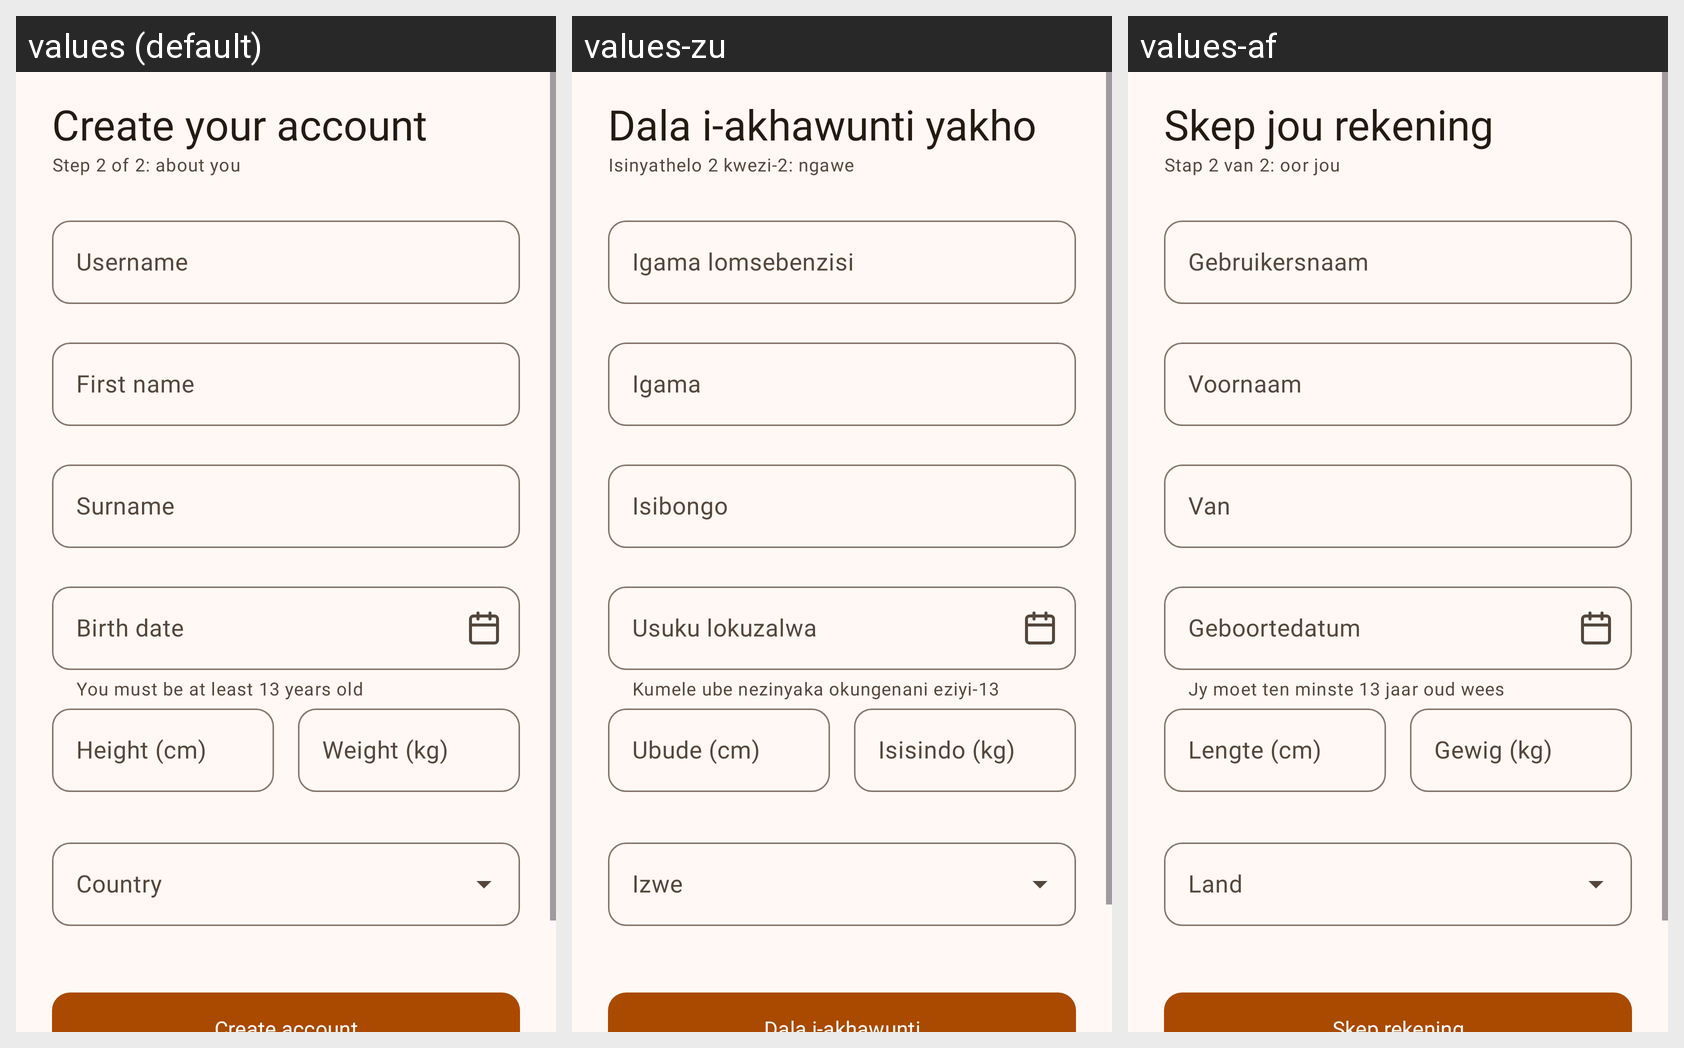

Strings drawn on this Android screen and how each of the app's shown locales translates them:
Android screen res/layout/fragment_signup_profile.xml rendered under 3 locales, left to right: values (default), values-zu, values-af. Device: Nexus 5 (rendered at 1080×1920; each locale shown at half size, 540×960, under a caption strip naming it); theme Theme.BattleFitness.
Strings drawn on this screen, with the default value and each locale's value (text and hints the layout hard-codes, and strings that could not be matched under every locale, appear in the picture but are not listed):

signup_title
  values: Create your account
  values-zu: Dala i-akhawunti yakho
  values-af: Skep jou rekening

signup_step2
  values: Step 2 of 2: about you
  values-zu: Isinyathelo 2 kwezi-2: ngawe
  values-af: Stap 2 van 2: oor jou

field_username
  values: Username
  values-zu: Igama lomsebenzisi
  values-af: Gebruikersnaam

field_first_name
  values: First name
  values-zu: Igama
  values-af: Voornaam

field_surname
  values: Surname
  values-zu: Isibongo
  values-af: Van

field_birth_date
  values: Birth date
  values-zu: Usuku lokuzalwa
  values-af: Geboortedatum

helper_birth
  values: You must be at least 13 years old
  values-zu: Kumele ube nezinyaka okungenani eziyi-13
  values-af: Jy moet ten minste 13 jaar oud wees

field_height
  values: Height (cm)
  values-zu: Ubude (cm)
  values-af: Lengte (cm)

field_weight
  values: Weight (kg)
  values-zu: Isisindo (kg)
  values-af: Gewig (kg)

field_country
  values: Country
  values-zu: Izwe
  values-af: Land
